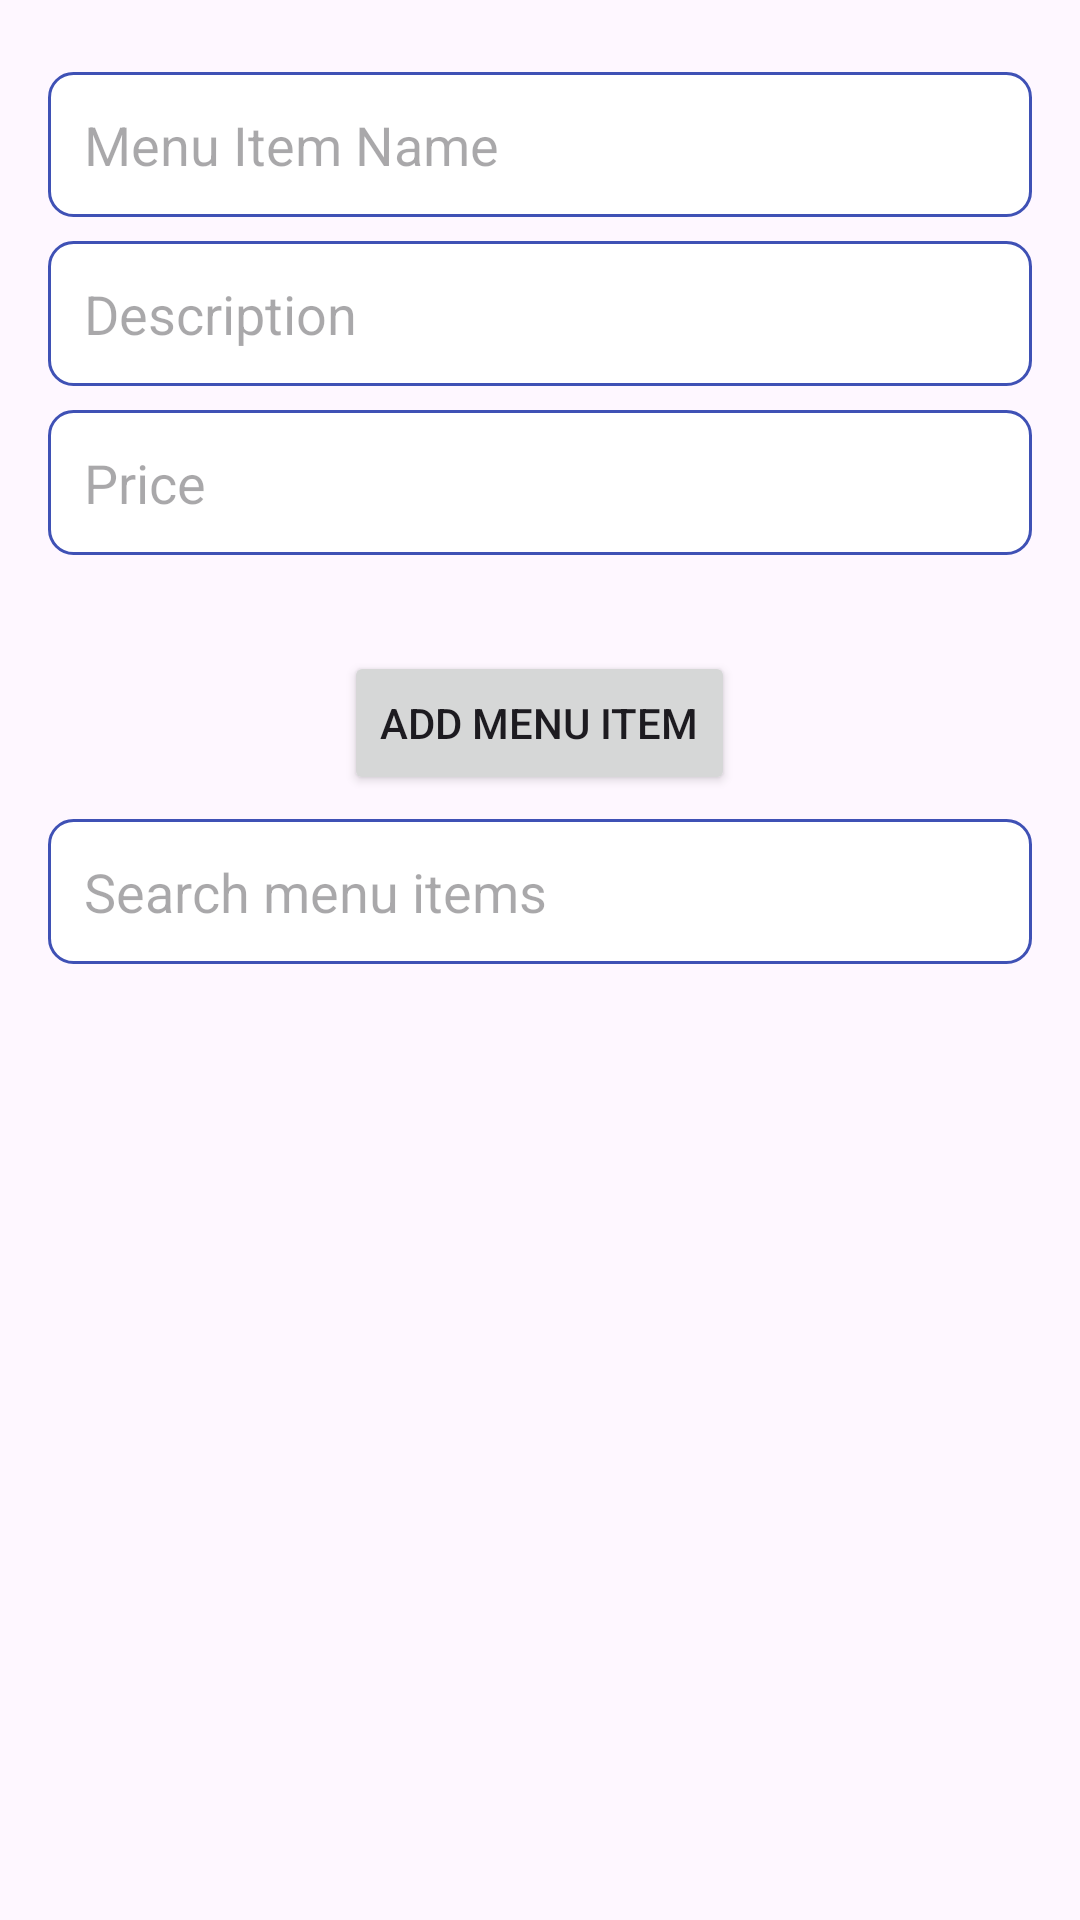

Produce the Android XML layout that renders to this screen, including the resource entries it uses.
<!-- AndroidManifest.xml: application theme Theme.RestaurantManagerApp -->
<!-- res/layout/activity_add_menu_item.xml -->
<?xml version="1.0" encoding="utf-8"?>
<androidx.constraintlayout.widget.ConstraintLayout
    xmlns:android="http://schemas.android.com/apk/res/android"
    xmlns:app="http://schemas.android.com/apk/res-auto"
    xmlns:tools="http://schemas.android.com/tools"
    android:id="@+id/main"
    android:layout_width="match_parent"
    android:layout_height="match_parent"
    tools:context=".AddMenuItemActivity">

    <LinearLayout
        android:id="@+id/linearLayoutContainer"
        android:layout_width="0dp"
        android:layout_height="0dp"
        android:orientation="vertical"
        android:padding="16dp"
        app:layout_constraintTop_toTopOf="parent"
        app:layout_constraintBottom_toBottomOf="parent"
        app:layout_constraintStart_toStartOf="parent"
        app:layout_constraintEnd_toEndOf="parent">

        <EditText
            android:id="@+id/editTextName"
            android:layout_width="match_parent"
            android:layout_height="wrap_content"
            android:hint="Menu Item Name"
            android:inputType="text"
            android:padding="12dp"
            android:background="@drawable/edittext_background"
            android:layout_marginTop="8dp" />

        <EditText
            android:id="@+id/editTextDescription"
            android:layout_width="match_parent"
            android:layout_height="wrap_content"
            android:hint="Description"
            android:inputType="text"
            android:padding="12dp"
            android:background="@drawable/edittext_background"
            android:layout_marginTop="8dp" />

        <EditText
            android:id="@+id/editTextPrice"
            android:layout_width="match_parent"
            android:layout_height="wrap_content"
            android:hint="Price"
            android:inputType="numberDecimal"
            android:padding="12dp"
            android:background="@drawable/edittext_background"
            android:layout_marginTop="8dp" />

        <Spinner
            android:id="@+id/spinnerCategory"
            android:layout_width="match_parent"
            android:layout_height="wrap_content"
            android:layout_marginTop="8dp"
            android:padding="12dp"
            android:background="@drawable/spinner_background" />


        <Button
            android:id="@+id/buttonAddMenuItem"
            android:layout_width="wrap_content"
            android:layout_height="wrap_content"
            android:text="@string/add_menu_item"
            android:layout_gravity="center" />

        <EditText
            android:id="@+id/editTextSearch"
            android:layout_width="match_parent"
            android:layout_height="wrap_content"
            android:hint="Search menu items"
            android:inputType="text"
            android:padding="12dp"
            android:layout_marginTop="8dp"
            android:background="@drawable/edittext_background" />

        <androidx.recyclerview.widget.RecyclerView
            android:id="@+id/recyclerViewMenuItems"
            android:layout_width="match_parent"
            android:layout_height="wrap_content"
            tools:listitem="@layout/menu_item_layout" />

    </LinearLayout>

</androidx.constraintlayout.widget.ConstraintLayout>
<!-- res/layout/menu_item_layout.xml (included above) -->
<?xml version="1.0" encoding="utf-8"?>
<RelativeLayout xmlns:android="http://schemas.android.com/apk/res/android"
    xmlns:tools="http://schemas.android.com/tools"
    android:layout_width="match_parent"
    android:layout_height="wrap_content"
    android:padding="16dp"
    android:background="@drawable/item_background"
    android:layout_marginBottom="8dp"
    android:elevation="4dp"
    tools:ignore="ExtraText">

    <TextView
        android:id="@+id/textViewName"
        android:layout_width="wrap_content"
        android:layout_height="wrap_content"
        android:textSize="18sp"
        android:textColor="@android:color/black"
        android:textStyle="bold" />

    <TextView
        android:id="@+id/textViewDescription"
        android:layout_width="wrap_content"
        android:layout_height="wrap_content"
        android:textSize="14sp"
        android:textColor="@android:color/darker_gray"
        android:layout_marginTop="4dp"
        android:layout_below="@id/textViewName"/>

    <TextView
        android:id="@+id/textViewPrice"
        android:layout_width="wrap_content"
        android:layout_height="wrap_content"
        android:textSize="16sp"
        android:textColor="@android:color/holo_green_dark"
        android:layout_marginTop="4dp"
        android:layout_below="@id/textViewDescription"/>

    <TextView
        android:id="@+id/textViewCategory"
        android:layout_width="wrap_content"
        android:layout_height="wrap_content"
        android:textSize="14sp"
        android:textColor="@android:color/holo_blue_dark"
        android:layout_marginTop="4dp"
        android:layout_below="@id/textViewPrice"/>

    

    <ImageButton
        android:id="@+id/buttonDelete"
        android:layout_width="wrap_content"
        android:layout_height="wrap_content"
        android:layout_below="@id/textViewCategory"
        android:layout_alignParentEnd="true"
        android:layout_marginStart="16dp"
        android:layout_marginTop="-20dp"
        android:layout_marginEnd="16dp"
        android:background="?attr/selectableItemBackground"
        android:contentDescription="@string/delete"
        android:src="@drawable/ic_delete" />

    
    <ImageButton
        android:id="@+id/buttonUpdate"
        android:layout_width="wrap_content"
        android:layout_height="wrap_content"
        android:layout_below="@id/textViewCategory"
        android:layout_marginTop="-24dp"
        android:layout_marginEnd="22dp"
        android:layout_toStartOf="@id/buttonDelete"
        android:background="?attr/selectableItemBackground"
        android:contentDescription="@string/update"
        android:src="@drawable/ic_update" />
</RelativeLayout>
<!-- resources referenced by this layout -->
<resources>
  <!-- drawable edittext_background (drawable) -->
  <?xml version="1.0" encoding="utf-8"?>
  <shape xmlns:android="http://schemas.android.com/apk/res/android">
      <solid android:color="@color/white"/>
      <stroke android:width="1dp" android:color="@color/primaryColor"/>
      <corners android:radius="8dp"/>
  </shape>
  <!-- drawable item_background (drawable) -->
  <shape xmlns:android="http://schemas.android.com/apk/res/android"
      android:shape="rectangle">
      <corners android:radius="8dp" />
      <solid android:color="@android:color/white" />
      <padding android:left="8dp" android:right="8dp" android:top="8dp" android:bottom="8dp" />
  </shape>
  <string name="add_menu_item">Add Menu Item</string>
  <string name="delete">Delete</string>
  <string name="update">Update</string>
  <style name="Theme.RestaurantManagerApp" parent="Base.Theme.RestaurantManagerApp" />
  <color name="white">#FFFFFFFF</color>
  <color name="primaryColor">#3F51B5</color>
  <style name="Base.Theme.RestaurantManagerApp" parent="Theme.Material3.DayNight.NoActionBar">
          
          
      </style>
</resources>
